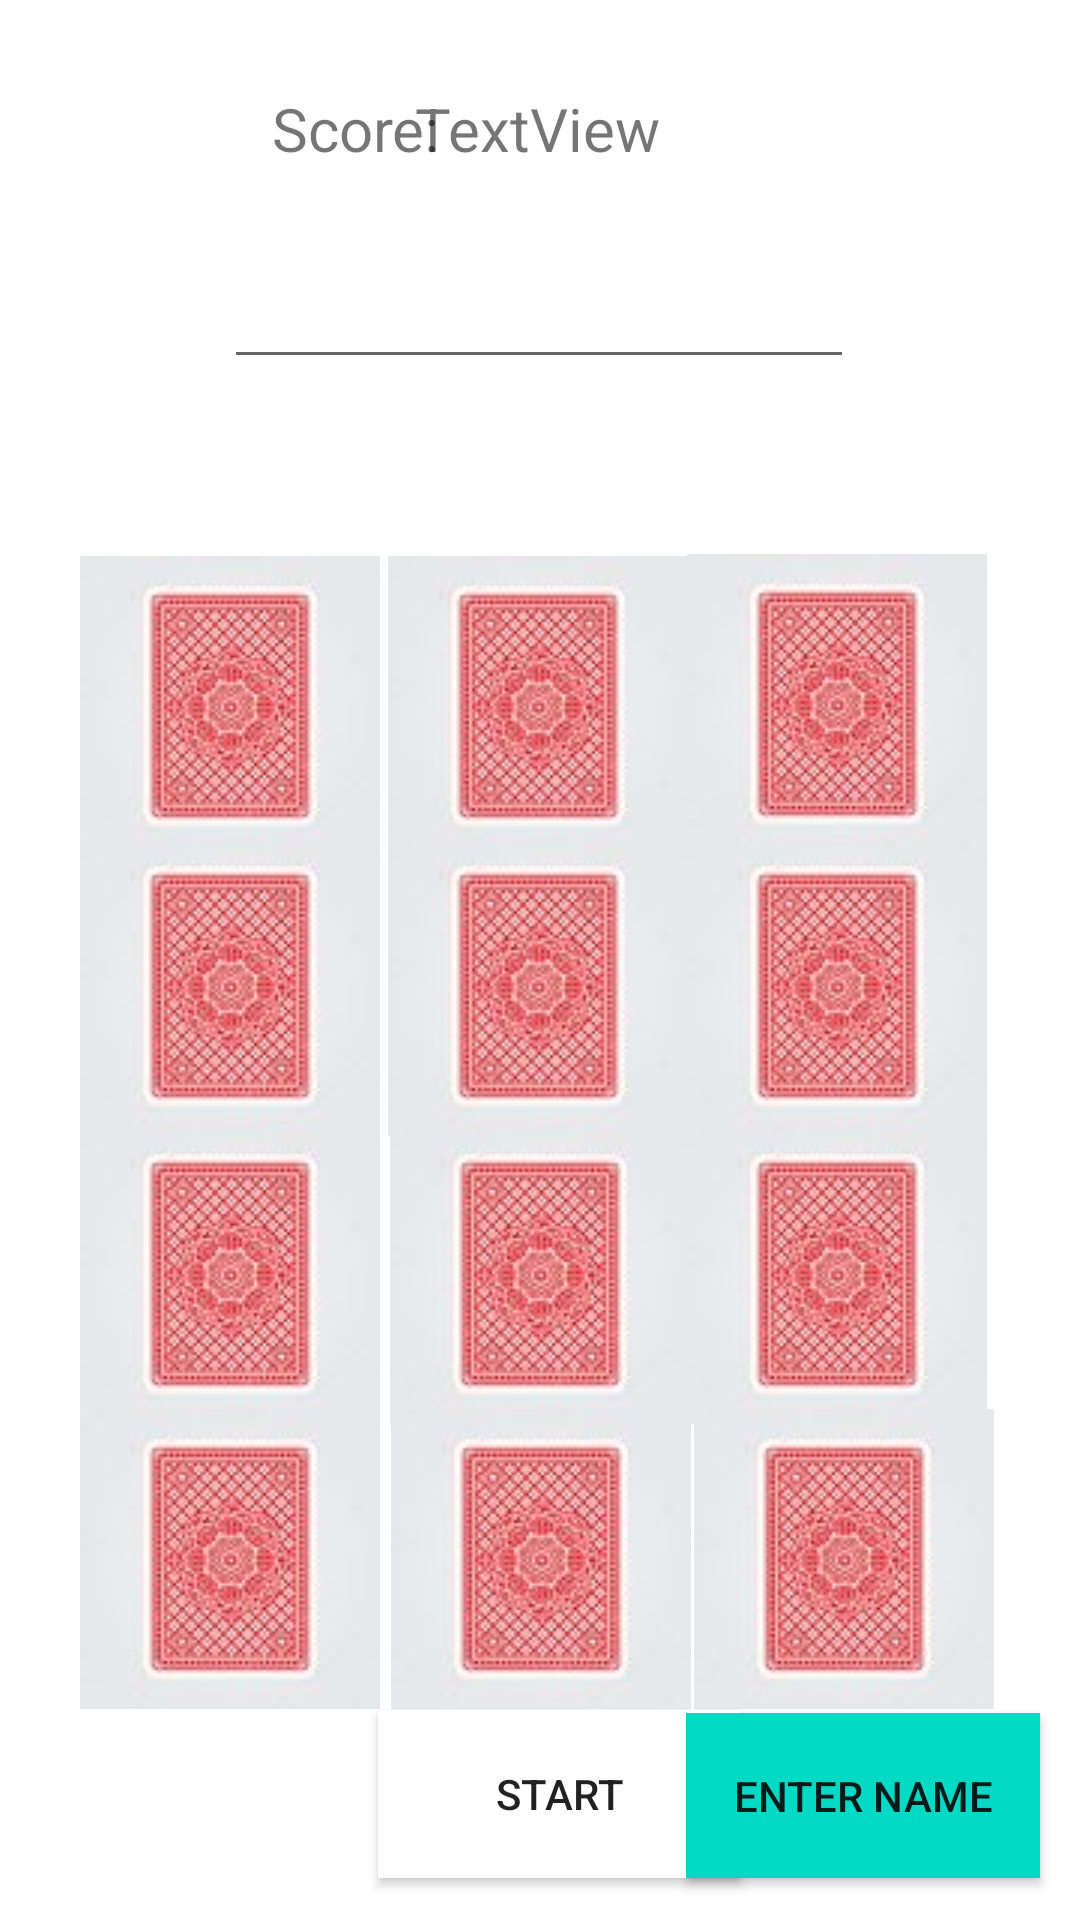

Reconstruct the res/layout file that produces this screen, plus the resources it refers to.
<!-- AndroidManifest.xml: application theme Theme.MemoryGame -->
<!-- res/layout/activity_easy_game.xml -->
<?xml version="1.0" encoding="utf-8"?>
<androidx.constraintlayout.widget.ConstraintLayout xmlns:android="http://schemas.android.com/apk/res/android"
    xmlns:app="http://schemas.android.com/apk/res-auto"
    xmlns:tools="http://schemas.android.com/tools"
    android:layout_width="match_parent"
    android:layout_height="match_parent"
    android:background="@color/mainBackgroundColor"
    android:hardwareAccelerated="false"
    android:largeHeap="true"
    tools:context=".EasyGame">

    <Button
        android:id="@+id/startTimerButton"
        android:layout_width="121dp"
        android:layout_height="56dp"
        android:background="@color/cardview_light_background"
        android:text="Start"
        app:layout_constraintBottom_toBottomOf="parent"
        app:layout_constraintEnd_toEndOf="parent"
        app:layout_constraintHorizontal_bias="0.527"
        app:layout_constraintStart_toStartOf="parent"
        app:layout_constraintTop_toTopOf="parent"
        app:layout_constraintVertical_bias="0.976" />

    <EditText
        android:id="@+id/easyTimer"
        android:layout_width="wrap_content"
        android:layout_height="wrap_content"
        android:ems="10"
        android:inputType="time"
        app:layout_constraintBottom_toBottomOf="parent"
        app:layout_constraintEnd_toEndOf="parent"
        app:layout_constraintHorizontal_bias="0.497"
        app:layout_constraintStart_toStartOf="parent"
        app:layout_constraintTop_toTopOf="parent"
        app:layout_constraintVertical_bias="0.142" />

    <TextView
        android:id="@+id/playerScore"
        android:layout_width="wrap_content"
        android:layout_height="wrap_content"
        android:text="TextView"
        android:textSize="20sp"
        app:layout_constraintBottom_toBottomOf="parent"
        app:layout_constraintEnd_toEndOf="parent"
        app:layout_constraintHorizontal_bias="0.498"
        app:layout_constraintStart_toStartOf="parent"
        app:layout_constraintTop_toTopOf="parent"
        app:layout_constraintVertical_bias="0.048" />

    <Button
        android:id="@+id/enterNameButton"
        android:layout_width="118dp"
        android:layout_height="55dp"
        android:background="@color/teal_200"
        android:onClick="enterName"
        android:text="Enter Name"
        app:layout_constraintBottom_toBottomOf="parent"
        app:layout_constraintEnd_toEndOf="parent"
        app:layout_constraintHorizontal_bias="0.945"
        app:layout_constraintStart_toStartOf="parent"
        app:layout_constraintTop_toTopOf="parent"
        app:layout_constraintVertical_bias="0.976" />

    <FrameLayout
        android:id="@+id/nameFragment"
        android:name="com.example.memorygame.EnterNameFragment"
        android:layout_width="362dp"
        android:layout_height="194dp"
        android:layout_marginStart="32dp"
        android:layout_marginTop="16dp"
        android:elevation="5dp"
        app:layout_constraintStart_toStartOf="parent"
        app:layout_constraintTop_toTopOf="parent" />

    <TextView
        android:id="@+id/textView2"
        android:layout_width="wrap_content"
        android:layout_height="wrap_content"
        android:text="Score:"
        android:textSize="20sp"
        app:layout_constraintBottom_toBottomOf="parent"
        app:layout_constraintEnd_toEndOf="parent"
        app:layout_constraintHorizontal_bias="0.298"
        app:layout_constraintStart_toStartOf="parent"
        app:layout_constraintTop_toTopOf="parent"
        app:layout_constraintVertical_bias="0.048" />

    <ImageView
        android:id="@+id/imageView"
        android:layout_width="wrap_content"
        android:layout_height="wrap_content"
        app:layout_constraintBottom_toBottomOf="parent"
        app:layout_constraintEnd_toEndOf="parent"
        app:layout_constraintHorizontal_bias="0.102"
        app:layout_constraintStart_toStartOf="parent"
        app:layout_constraintTop_toTopOf="parent"
        app:layout_constraintVertical_bias="0.343"
        app:srcCompat="@drawable/cardback" />

    <ImageView
        android:id="@+id/imageView4"
        android:layout_width="wrap_content"
        android:layout_height="wrap_content"
        app:layout_constraintBottom_toBottomOf="parent"
        app:layout_constraintEnd_toEndOf="parent"
        app:layout_constraintHorizontal_bias="0.102"
        app:layout_constraintStart_toStartOf="parent"
        app:layout_constraintTop_toTopOf="parent"
        app:layout_constraintVertical_bias="0.516"
        app:srcCompat="@drawable/cardback" />

    <ImageView
        android:id="@+id/imageView2"
        android:layout_width="wrap_content"
        android:layout_height="wrap_content"
        app:layout_constraintBottom_toBottomOf="parent"
        app:layout_constraintEnd_toEndOf="parent"
        app:layout_constraintHorizontal_bias="0.498"
        app:layout_constraintStart_toStartOf="parent"
        app:layout_constraintTop_toTopOf="parent"
        app:layout_constraintVertical_bias="0.343"
        app:srcCompat="@drawable/cardback" />

    <ImageView
        android:id="@+id/imageView5"
        android:layout_width="wrap_content"
        android:layout_height="wrap_content"
        app:layout_constraintBottom_toBottomOf="parent"
        app:layout_constraintEnd_toEndOf="parent"
        app:layout_constraintHorizontal_bias="0.498"
        app:layout_constraintStart_toStartOf="parent"
        app:layout_constraintTop_toTopOf="parent"
        app:layout_constraintVertical_bias="0.516"
        app:srcCompat="@drawable/cardback" />

    <ImageView
        android:id="@+id/imageView6"
        android:layout_width="wrap_content"
        android:layout_height="wrap_content"
        app:layout_constraintBottom_toBottomOf="parent"
        app:layout_constraintEnd_toEndOf="parent"
        app:layout_constraintHorizontal_bias="0.881"
        app:layout_constraintStart_toStartOf="parent"
        app:layout_constraintTop_toTopOf="parent"
        app:layout_constraintVertical_bias="0.516"
        app:srcCompat="@drawable/cardback" />

    <ImageView
        android:id="@+id/imageView7"
        android:layout_width="wrap_content"
        android:layout_height="wrap_content"
        app:layout_constraintBottom_toBottomOf="parent"
        app:layout_constraintEnd_toEndOf="parent"
        app:layout_constraintHorizontal_bias="0.102"
        app:layout_constraintStart_toStartOf="parent"
        app:layout_constraintTop_toTopOf="parent"
        app:layout_constraintVertical_bias="0.694"
        app:srcCompat="@drawable/cardback" />

    <ImageView
        android:id="@+id/imageView8"
        android:layout_width="wrap_content"
        android:layout_height="wrap_content"
        app:layout_constraintBottom_toBottomOf="parent"
        app:layout_constraintEnd_toEndOf="parent"
        app:layout_constraintStart_toStartOf="parent"
        app:layout_constraintTop_toTopOf="parent"
        app:layout_constraintVertical_bias="0.694"
        app:srcCompat="@drawable/cardback" />

    <ImageView
        android:id="@+id/imageView9"
        android:layout_width="wrap_content"
        android:layout_height="wrap_content"
        app:layout_constraintBottom_toBottomOf="parent"
        app:layout_constraintEnd_toEndOf="parent"
        app:layout_constraintHorizontal_bias="0.881"
        app:layout_constraintStart_toStartOf="parent"
        app:layout_constraintTop_toTopOf="parent"
        app:layout_constraintVertical_bias="0.694"
        app:srcCompat="@drawable/cardback" />

    <ImageView
        android:id="@+id/imageView10"
        android:layout_width="wrap_content"
        android:layout_height="wrap_content"
        app:layout_constraintBottom_toBottomOf="parent"
        app:layout_constraintEnd_toEndOf="parent"
        app:layout_constraintHorizontal_bias="0.102"
        app:layout_constraintStart_toStartOf="parent"
        app:layout_constraintTop_toTopOf="parent"
        app:layout_constraintVertical_bias="0.87"
        app:srcCompat="@drawable/cardback" />

    <ImageView
        android:id="@+id/imageView11"
        android:layout_width="wrap_content"
        android:layout_height="wrap_content"
        app:layout_constraintBottom_toBottomOf="parent"
        app:layout_constraintEnd_toEndOf="parent"
        app:layout_constraintHorizontal_bias="0.501"
        app:layout_constraintStart_toStartOf="parent"
        app:layout_constraintTop_toTopOf="parent"
        app:layout_constraintVertical_bias="0.87"
        app:srcCompat="@drawable/cardback" />

    <ImageView
        android:id="@+id/imageView12"
        android:layout_width="wrap_content"
        android:layout_height="wrap_content"
        app:layout_constraintBottom_toBottomOf="parent"
        app:layout_constraintEnd_toEndOf="parent"
        app:layout_constraintHorizontal_bias="0.89"
        app:layout_constraintStart_toStartOf="parent"
        app:layout_constraintTop_toTopOf="parent"
        app:layout_constraintVertical_bias="0.87"
        app:srcCompat="@drawable/cardback" />

    <ImageView
        android:id="@+id/imageView3"
        android:layout_width="wrap_content"
        android:layout_height="wrap_content"
        app:layout_constraintBottom_toBottomOf="parent"
        app:layout_constraintEnd_toEndOf="parent"
        app:layout_constraintHorizontal_bias="0.881"
        app:layout_constraintStart_toStartOf="parent"
        app:layout_constraintTop_toTopOf="parent"
        app:layout_constraintVertical_bias="0.342"
        app:srcCompat="@drawable/cardback" />

</androidx.constraintlayout.widget.ConstraintLayout>
<!-- resources referenced by this layout -->
<resources>
  <color name="teal_200">#FF03DAC5</color>
  <!-- drawable cardback: jpg bitmap (drawable, 3079 bytes) -->
  <style name="Theme.MemoryGame" parent="Theme.MaterialComponents.DayNight.DarkActionBar">
          
          <item name="colorPrimary">@color/purple_500</item>
          <item name="colorPrimaryVariant">@color/purple_700</item>
          <item name="colorOnPrimary">@color/white</item>
          
          <item name="colorSecondary">@color/teal_200</item>
          <item name="colorSecondaryVariant">@color/teal_700</item>
          <item name="colorOnSecondary">@color/black</item>
          
          <item name="android:statusBarColor" tools:targetApi="l">?attr/colorPrimaryVariant</item>
          
      </style>
  <color name="purple_500">#FF6200EE</color>
  <color name="purple_700">#FF3700B3</color>
  <color name="white">#FFFFFFFF</color>
  <color name="teal_700">#FF018786</color>
  <color name="black">#FF000000</color>
</resources>
